Image classification data set "bt4222_project" (TarciusW/bt4222_project on GitHub). Class labels (2): hostile images, non-hostile images.

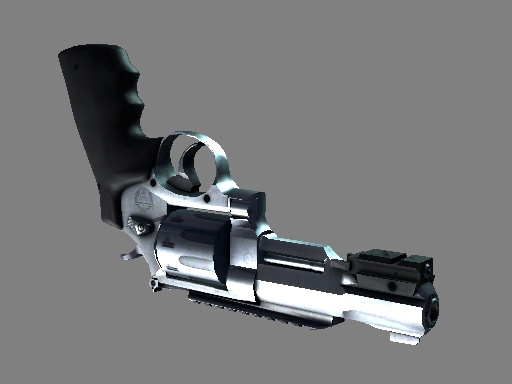
Label: hostile images

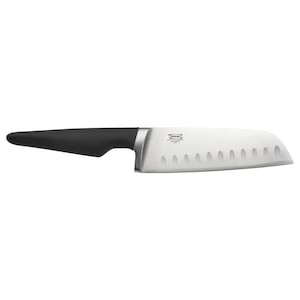
Label: hostile images

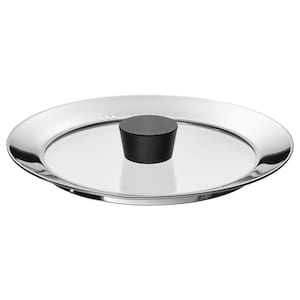
Label: non-hostile images

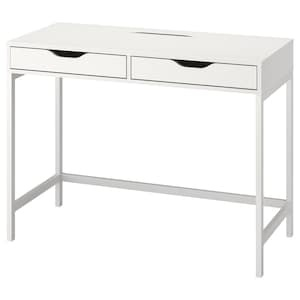
Label: non-hostile images

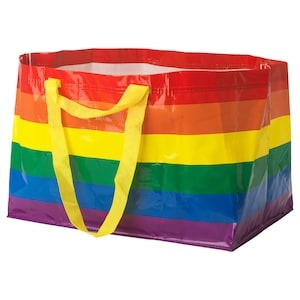
Label: non-hostile images

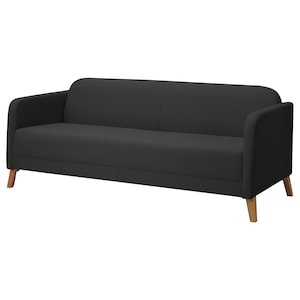
Label: non-hostile images
